Run: headless pygame with SDL's dummy video driver; simulated clock (each Clock.tick advances the game by its frame time, no real sleeping); random seed 0; keys injected as events and as key.get_pressed() state; no mouse input.
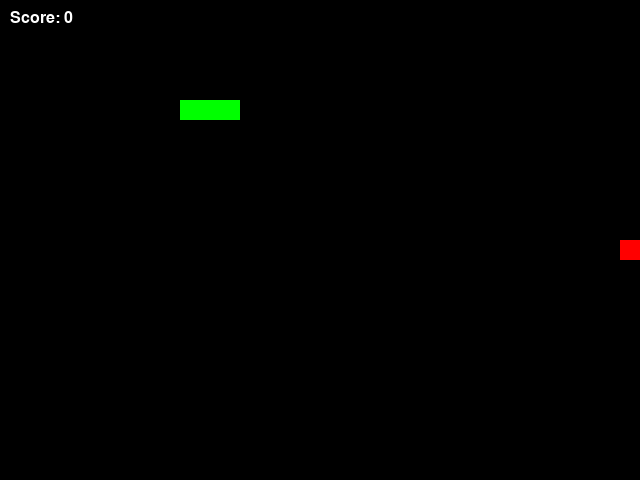
Frame 1 of 4 · flips 1–60 · no input
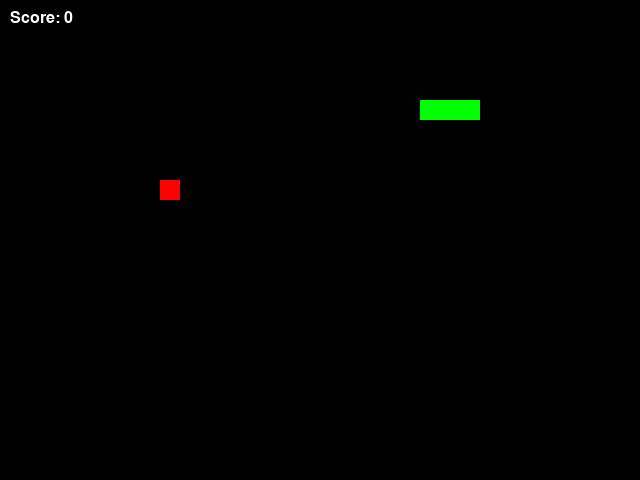
Frame 2 of 4 · flips 61–180 · tapped SPACE, RETURN · held RIGHT (→), D
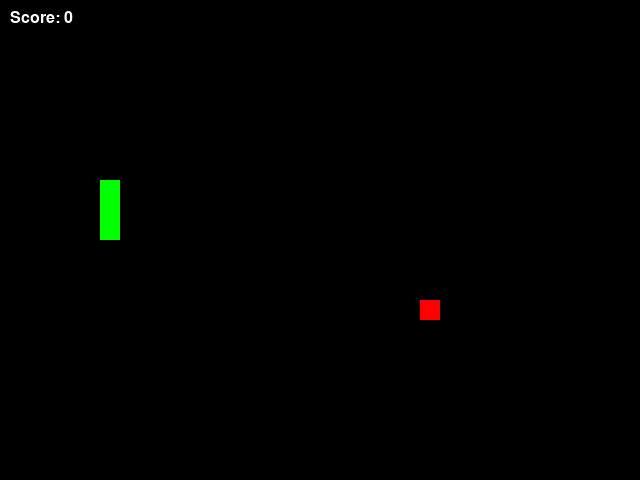
Frame 3 of 4 · flips 181–300 · held DOWN (↓), S
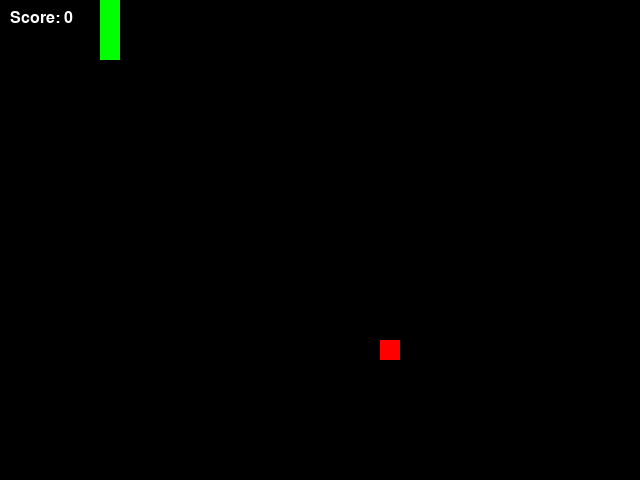
Frame 4 of 4 · flips 301–420 · held LEFT (←), A, UP (↑), W

The pygame program that drew these frames:

import pygame
import sys
import random

# Constants
WINDOW_WIDTH = 640
WINDOW_HEIGHT = 480
FPS = 10
CELL_SIZE = 20


def move_snake(snake, direction, food):
    head_x, head_y = snake[0]
    d_x, d_y = direction
    new_head = (head_x + d_x, head_y + d_y)
    snake.insert(0, new_head)
    if new_head == food:
        return True
    else:
        snake.pop()
        return False

def handle_input(current_direction):
    keys = pygame.key.get_pressed()
    if keys[pygame.K_UP] and current_direction != (0, CELL_SIZE):
        return (0, -CELL_SIZE)
    elif keys[pygame.K_DOWN] and current_direction != (0, -CELL_SIZE):
        return (0, CELL_SIZE)
    elif keys[pygame.K_LEFT] and current_direction != (CELL_SIZE, 0):
        return (-CELL_SIZE, 0)
    elif keys[pygame.K_RIGHT] and current_direction != (-CELL_SIZE, 0):
       return (CELL_SIZE, 0)
    return current_direction

def place_food():
    return (
        random.randint(0, (WINDOW_WIDTH - CELL_SIZE) // CELL_SIZE) * CELL_SIZE,
        random.randint(0, (WINDOW_HEIGHT - CELL_SIZE) // CELL_SIZE) * CELL_SIZE
    )

def check_collision(snake):
    head = snake[0]

    # Wall collision
    if (
        head[0] < 0 or head[0] >= WINDOW_WIDTH or
        head[1] < 0 or head[1] >= WINDOW_HEIGHT
    ):
        return True

    # Self collision
    if head in snake[1:]:
        return True

    return False

def reset_game():
    global snake, direction, food, score
    snake = [
        (100, 100),
        (80, 100),
        (60, 100)
    ]
    direction = (CELL_SIZE, 0)
    food = place_food()
    score = 0




#initialize pygame
pygame.init()
window = pygame.display.set_mode((WINDOW_WIDTH, WINDOW_HEIGHT))
pygame.display.set_caption("Snake Game")
clock = pygame.time.Clock()
font = pygame.font.SysFont("Arial", 24)



# staarting direction
direction = (CELL_SIZE, 0)

food = place_food()

snake = [
    (100, 100),
    (80, 100),
    (60, 100)
]

score = 0

#main game loop
while True:
    for event in pygame.event.get():
        if event.type == pygame.QUIT:
            pygame.quit()
            sys.exit()

    direction = handle_input(direction)
    ate_food = move_snake(snake, direction, food)
    if ate_food:
        food = place_food()
        score += 1

    # Check for collisions
    if check_collision(snake):
        reset_game()

    #draw the game
    window.fill((0, 0, 0))


    #draw the snake
    for segment in snake:
        pygame.draw.rect(window, (0, 255, 0), (*segment, CELL_SIZE, CELL_SIZE))

    # draw the food
    pygame.draw.rect(window, (255,0,0), (*food, CELL_SIZE, CELL_SIZE))

    # draw the score
    score_text = font.render(f"Score: {score}", True, (255, 255, 255))
    window.blit(score_text, (10, 10))

    pygame.display.flip()
    clock.tick(FPS)
